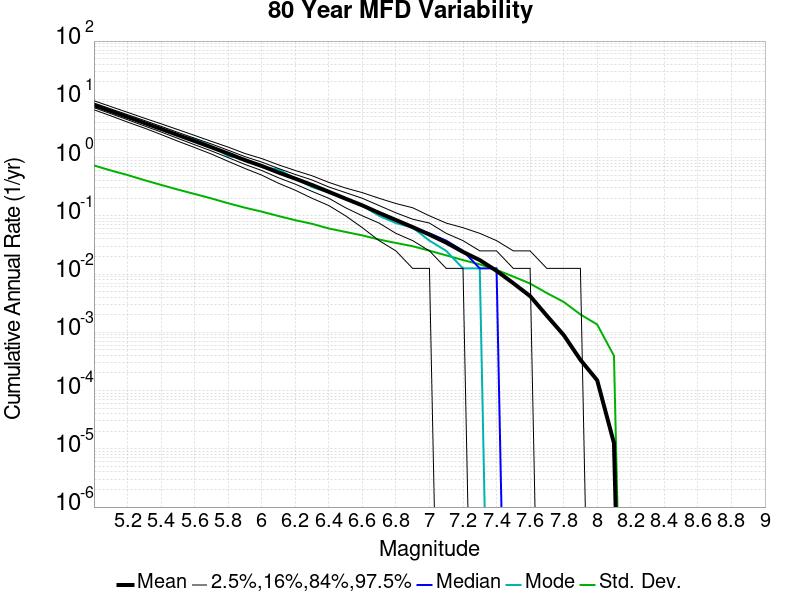

The table this chart was drawn from, first rows:
Magnitude, Mean, Median, Mode, Std. Dev., 2.5 %-ile, 16 %-ile, 84 %-ile, 97.5 %-ile
5.0, 7.932, 7.888, 7.662, 0.7325, 6.612, 7.2, 8.65, 9.45
5.1, 6.281, 6.263, 6.325, 0.6007, 5.213, 5.675, 6.862, 7.513
5.2, 4.975, 4.963, 4.9, 0.5018, 4.062, 4.463, 5.463, 5.987
5.3, 3.926, 3.913, 3.975, 0.4103, 3.212, 3.5, 4.338, 4.75
5.4, 3.101, 3.087, 3.013, 0.3394, 2.487, 2.75, 3.438, 3.8
5.5, 2.44, 2.425, 2.388, 0.2823, 1.913, 2.138, 2.712, 3.025
5.6, 1.918, 1.925, 2.1, 0.2371, 1.488, 1.663, 2.15, 2.4
5.7, 1.503, 1.5, 1.575, 0.199, 1.15, 1.3, 1.712, 1.9
5.8, 1.174, 1.163, 1.062, 0.1643, 0.8625, 1.0, 1.337, 1.512
5.9, 0.9037, 0.9, 0.95, 0.1378, 0.65, 0.7625, 1.038, 1.175
6.0, 0.7184, 0.7125, 0.6875, 0.118, 0.5, 0.6, 0.8375, 0.9625
6.1, 0.5541, 0.55, 0.625, 0.09918, 0.3625, 0.45, 0.65, 0.75
6.2, 0.4346, 0.4375, 0.4375, 0.0841, 0.275, 0.35, 0.5125, 0.6
6.3, 0.3382, 0.3375, 0.3125, 0.07288, 0.2, 0.2625, 0.4125, 0.4875
6.4, 0.2585, 0.2625, 0.25, 0.06062, 0.15, 0.2, 0.3125, 0.375
6.5, 0.1966, 0.2, 0.2, 0.05288, 0.1, 0.1375, 0.25, 0.3
6.6, 0.151, 0.15, 0.15, 0.04607, 0.0625, 0.1, 0.2, 0.25
6.7, 0.1121, 0.1125, 0.1, 0.03911, 0.0375, 0.075, 0.15, 0.2
6.8, 0.08463, 0.0875, 0.075, 0.03417, 0.025, 0.05, 0.1125, 0.1625
6.9, 0.06398, 0.0625, 0.0625, 0.03006, 0.0125, 0.0375, 0.0875, 0.1375
7.0, 0.04759, 0.05, 0.0375, 0.02519, 0.0125, 0.025, 0.075, 0.1
7.1, 0.03463, 0.0375, 0.025, 0.02095, 0.0, 0.0125, 0.05, 0.075
7.2, 0.02401, 0.025, 0.0125, 0.0174, 0.0, 0.0125, 0.0375, 0.0625
7.3, 0.01738, 0.0125, 0.0125, 0.01466, 0.0, 0.0, 0.025, 0.05
7.4, 0.01136, 0.0125, 0.0, 0.0118, 0.0, 0.0, 0.025, 0.0375
7.5, 0.006962, 0.0, 0.0, 0.009059, 0.0, 0.0, 0.0125, 0.025
7.6, 0.004188, 0.0, 0.0, 0.006882, 0.0, 0.0, 0.0125, 0.025
7.7, 0.001925, 0.0, 0.0, 0.004717, 0.0, 0.0, 0.0, 0.0125
7.8, 9.0E-4, 0.0, 0.0, 0.003328, 0.0, 0.0, 0.0, 0.0125
7.9, 3.375E-4, 0.0, 0.0, 0.002027, 0.0, 0.0, 0.0, 0.0125
8.0, 1.5E-4, 0.0, 0.0, 0.001362, 0.0, 0.0, 0.0, 0.0
8.1, 1.25E-5, 0.0, 0.0, 3.952847E-4, 0.0, 0.0, 0.0, 0.0
8.2, 0.0, 0.0, 0.0, 0.0, 0.0, 0.0, 0.0, 0.0
8.3, 0.0, 0.0, 0.0, 0.0, 0.0, 0.0, 0.0, 0.0
8.4, 0.0, 0.0, 0.0, 0.0, 0.0, 0.0, 0.0, 0.0
8.5, 0.0, 0.0, 0.0, 0.0, 0.0, 0.0, 0.0, 0.0
8.6, 0.0, 0.0, 0.0, 0.0, 0.0, 0.0, 0.0, 0.0
8.7, 0.0, 0.0, 0.0, 0.0, 0.0, 0.0, 0.0, 0.0
8.8, 0.0, 0.0, 0.0, 0.0, 0.0, 0.0, 0.0, 0.0
8.9, 0.0, 0.0, 0.0, 0.0, 0.0, 0.0, 0.0, 0.0
9.0, 0.0, 0.0, 0.0, 0.0, 0.0, 0.0, 0.0, 0.0
